Run: headless pygame with SDL's dummy video driver; simulated clock (each Clock.tick advances the game by its frame time, no real sleeping); random seed 0; keys injected as events and as key.get_pressed() state; mouse plan: one left click at the window centre at the start of phase 2, then a move to the lower-right quarter at the start of phase 3.
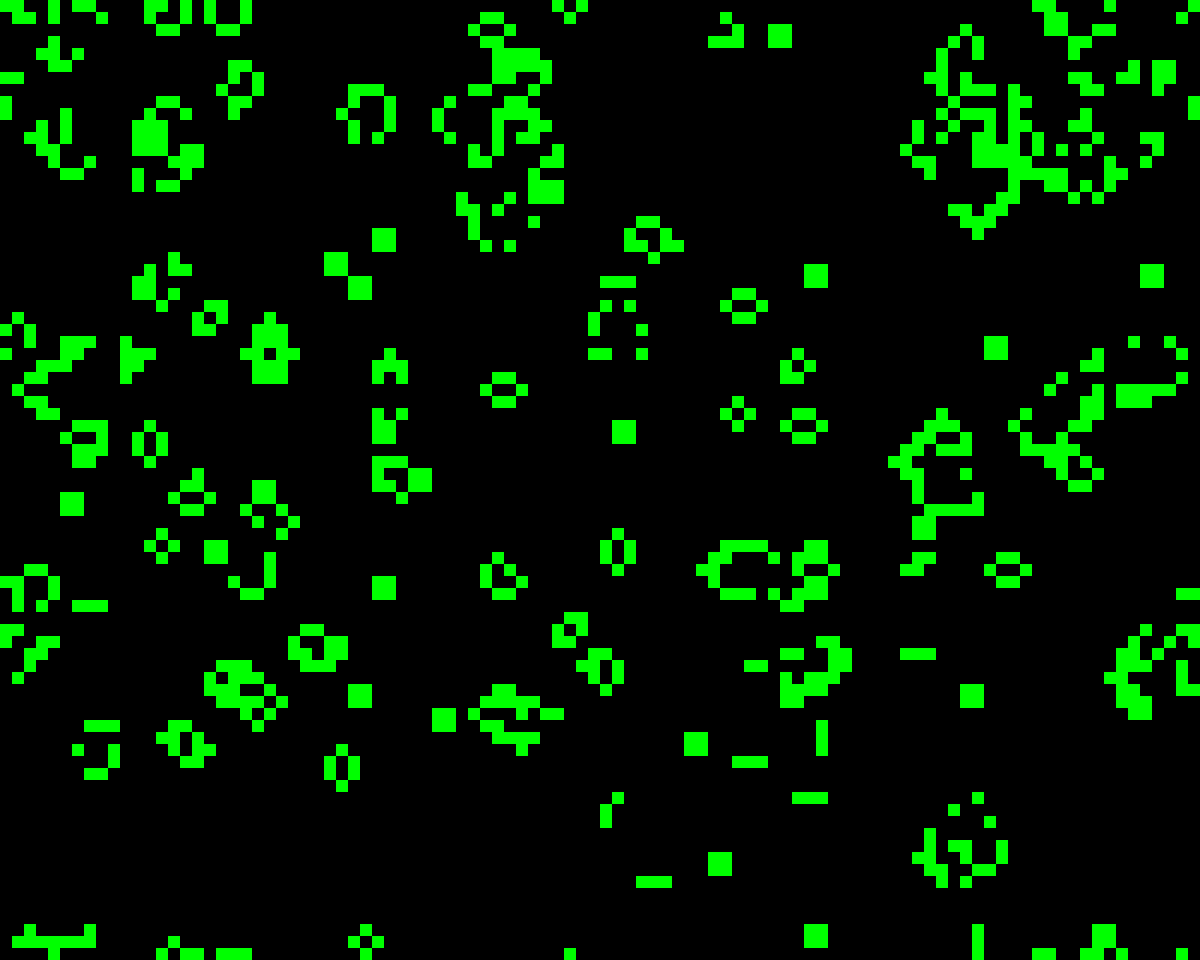
Frame 1 of 4 · flips 1–60 · no input
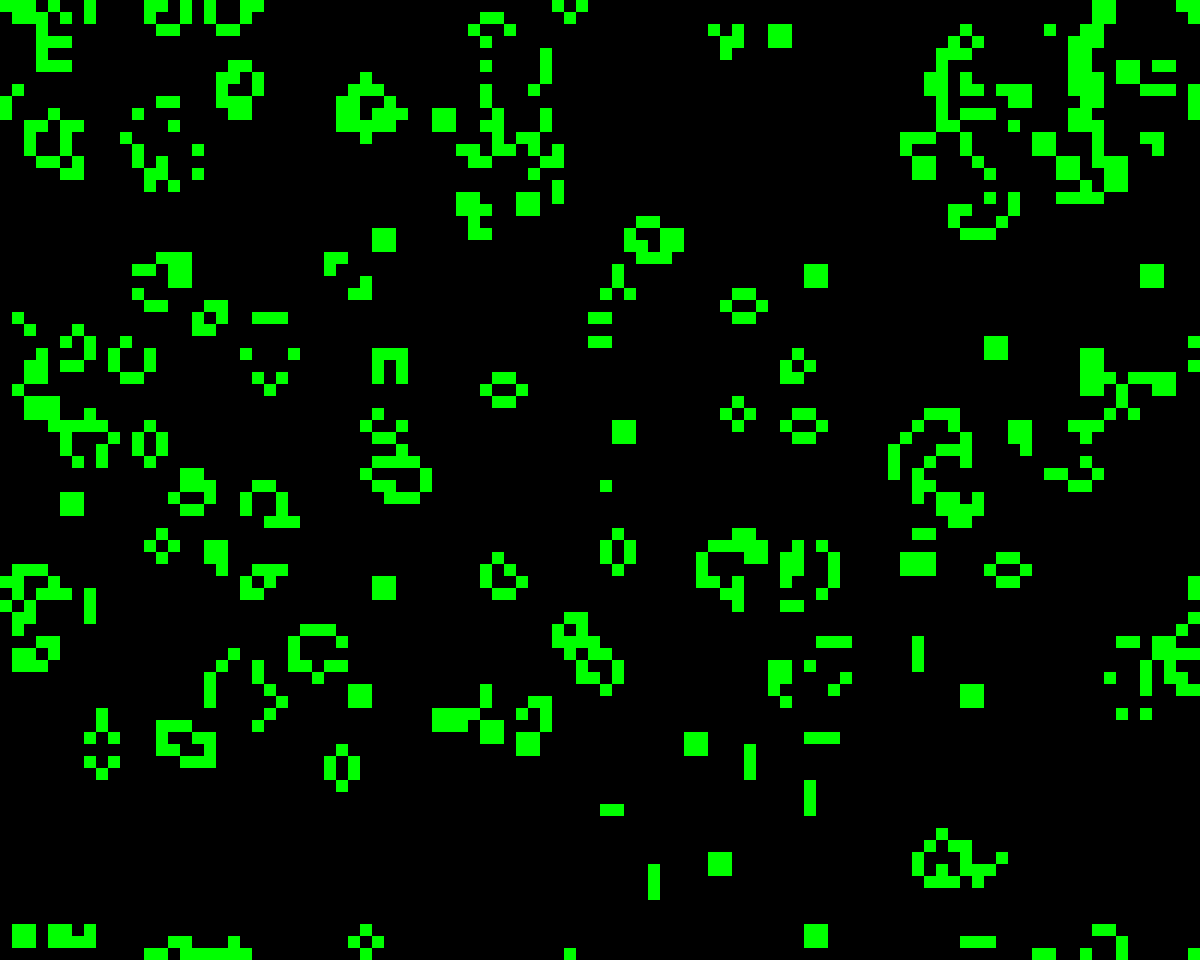
Frame 2 of 4 · flips 61–180 · clicked the window centre · tapped SPACE, RETURN · held RIGHT (→), D
Frame 3 of 4 · flips 181–300 · moved the mouse to the lower-right quarter · held DOWN (↓), S · screen unchanged from frame 2, image omitted
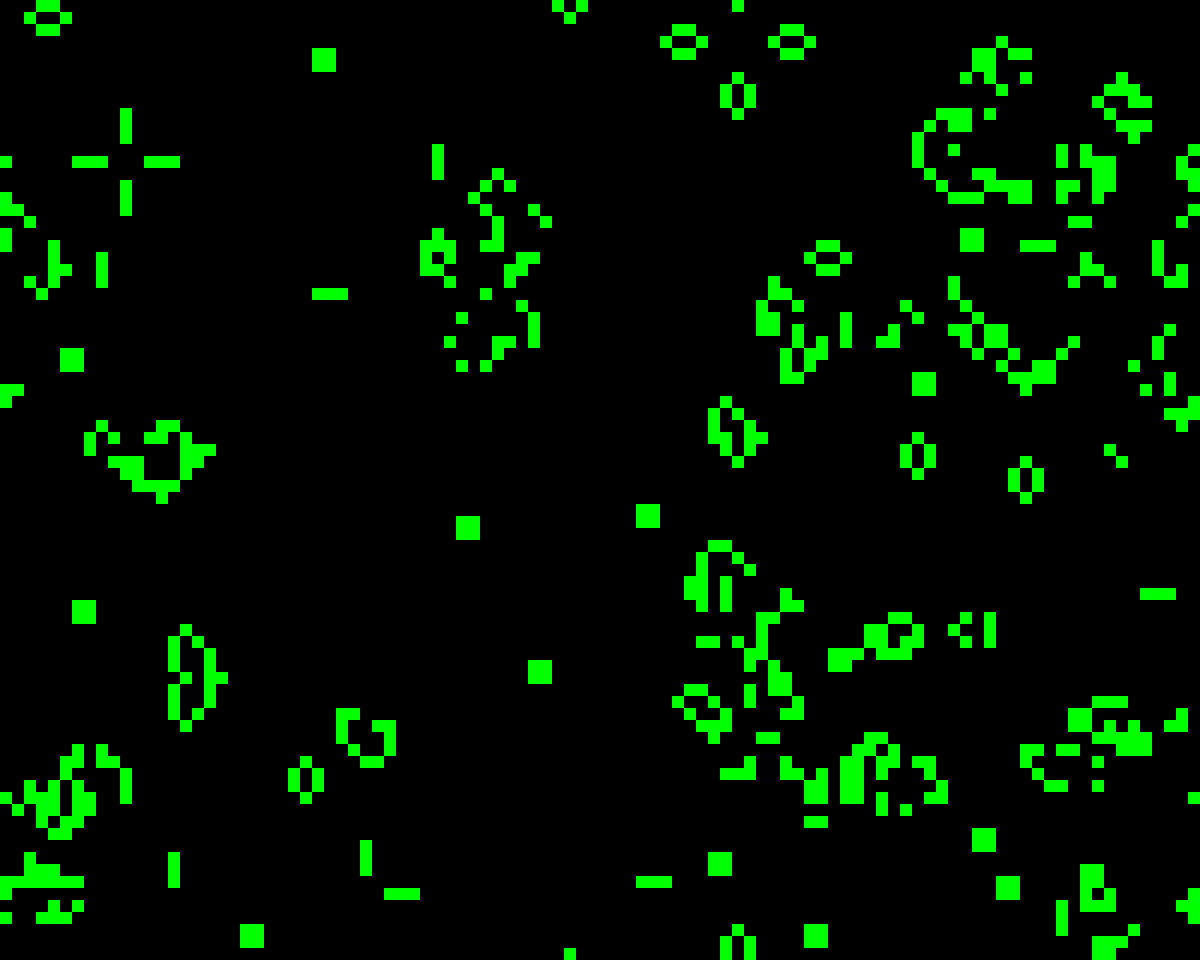
Frame 4 of 4 · flips 301–420 · held LEFT (←), A, UP (↑), W

The pygame program that drew these frames:

import pygame
import random
import time

#initialize pygame widow and global variables
pygame.init()
pygame.display.set_caption("GameOfLife")
w = 1200
h = 960
screen = pygame.display.set_mode((w,h))
last_tick = 0
sleep_time = 0
sleeps = (0, 0.1, 0.25, 0.5, 1, float("inf"))

class GameOfLife:
    def __init__(self, w, h):
        self.w = w
        self.h = h
        self.dx = 12
        self.dy = 12
        
        # intialize cells
        # 50/50 chance to start alive or dead
        self.cells = [[0 for y in range(self.h)] for x in range(self.w)]
        for x in range(self.w):
            for y in range(self.h):
                if random.random() < 0.5:
                    screen.fill((0,255,0),(x*self.dx,y*self.dy,self.dx,self.dy))
                    self.cells[x][y] = 1
                else:
                    screen.fill((0,0,0),(x*self.dx,y*self.dy,self.dx,self.dy))
                    self.cells[x][y] = 0

    def tick(self):
        # prepare a new array for updates so tick is global
        new_cells = [[0 for y in range(self.h)] for x in range(self.w)]
        
        for x in range(0,self.w):
            for y in range(0,self.h):
                cell = self.cells[x][y]
                # count neighbors, not including self
                neighbors = 0 - cell
                for i in range(-1,2):
                    for j in range(-1,2):
                        neighbors += self.cells[(x+i+self.w) % self.w][(y+j+self.h) % self.h]
                
                if (cell == 0 and neighbors == 3) or (cell == 1 and (neighbors == 2 or neighbors == 3)):
                    new_cells[x][y] = 1
                    screen.fill((0,255,0),(x*self.dx,y*self.dy,self.dx,self.dy))
                else:
                    new_cells[x][y] = 0
                    screen.fill((0,0,0),(x*self.dx,y*self.dy,self.dx,self.dy))
        
        # keep updated array
        self.cells = new_cells
    
    def flip(self, pos):
        # find cell by integer dividing click position by cell size
        x = pos[0] // self.dx
        y = pos[1] // self.dy
        # inline XOR, 0 becomes 1, 1 becomes 0
        self.cells[x][y] ^= 1
        screen.fill((0,255*self.cells[x][y],0),(x*self.dx,y*self.dy,self.dx,self.dy))

# initialize game object, print directions
life = GameOfLife(100, 80)
print("Mouse click to toggle cells")
print("Left/Right arrows to control tick rate")
    
while 1:
    # tick after waiting sleep_time seconds
    if time.time() >= last_tick + sleeps[sleep_time]:
        life.tick()
        print((time.time()-last_tick)*1000)
        last_tick = time.time()
    
    # handle each event
    for event in pygame.event.get():
        # handle time changes
        # possible wait times are pulled from a global list
        # max FPS, 10 FPS, 4 FPS, 2 FPS, 1 FPS, frozen
        if event.type == pygame.KEYDOWN:
            if event.key == pygame.K_LEFT:
                sleep_time = max(sleep_time - 1, 0)
            if event.key == pygame.K_RIGHT:
                sleep_time = min(sleep_time + 1, 5)
        
        # handle click
        if event.type == pygame.MOUSEBUTTONDOWN:
            pos = pygame.mouse.get_pos()
            life.flip(pos)

        #handle quit
        if event.type == pygame.QUIT:
            # exit the main loop
            print("should quit")
            break
    else: 
        pygame.display.flip()
        continue
    break
